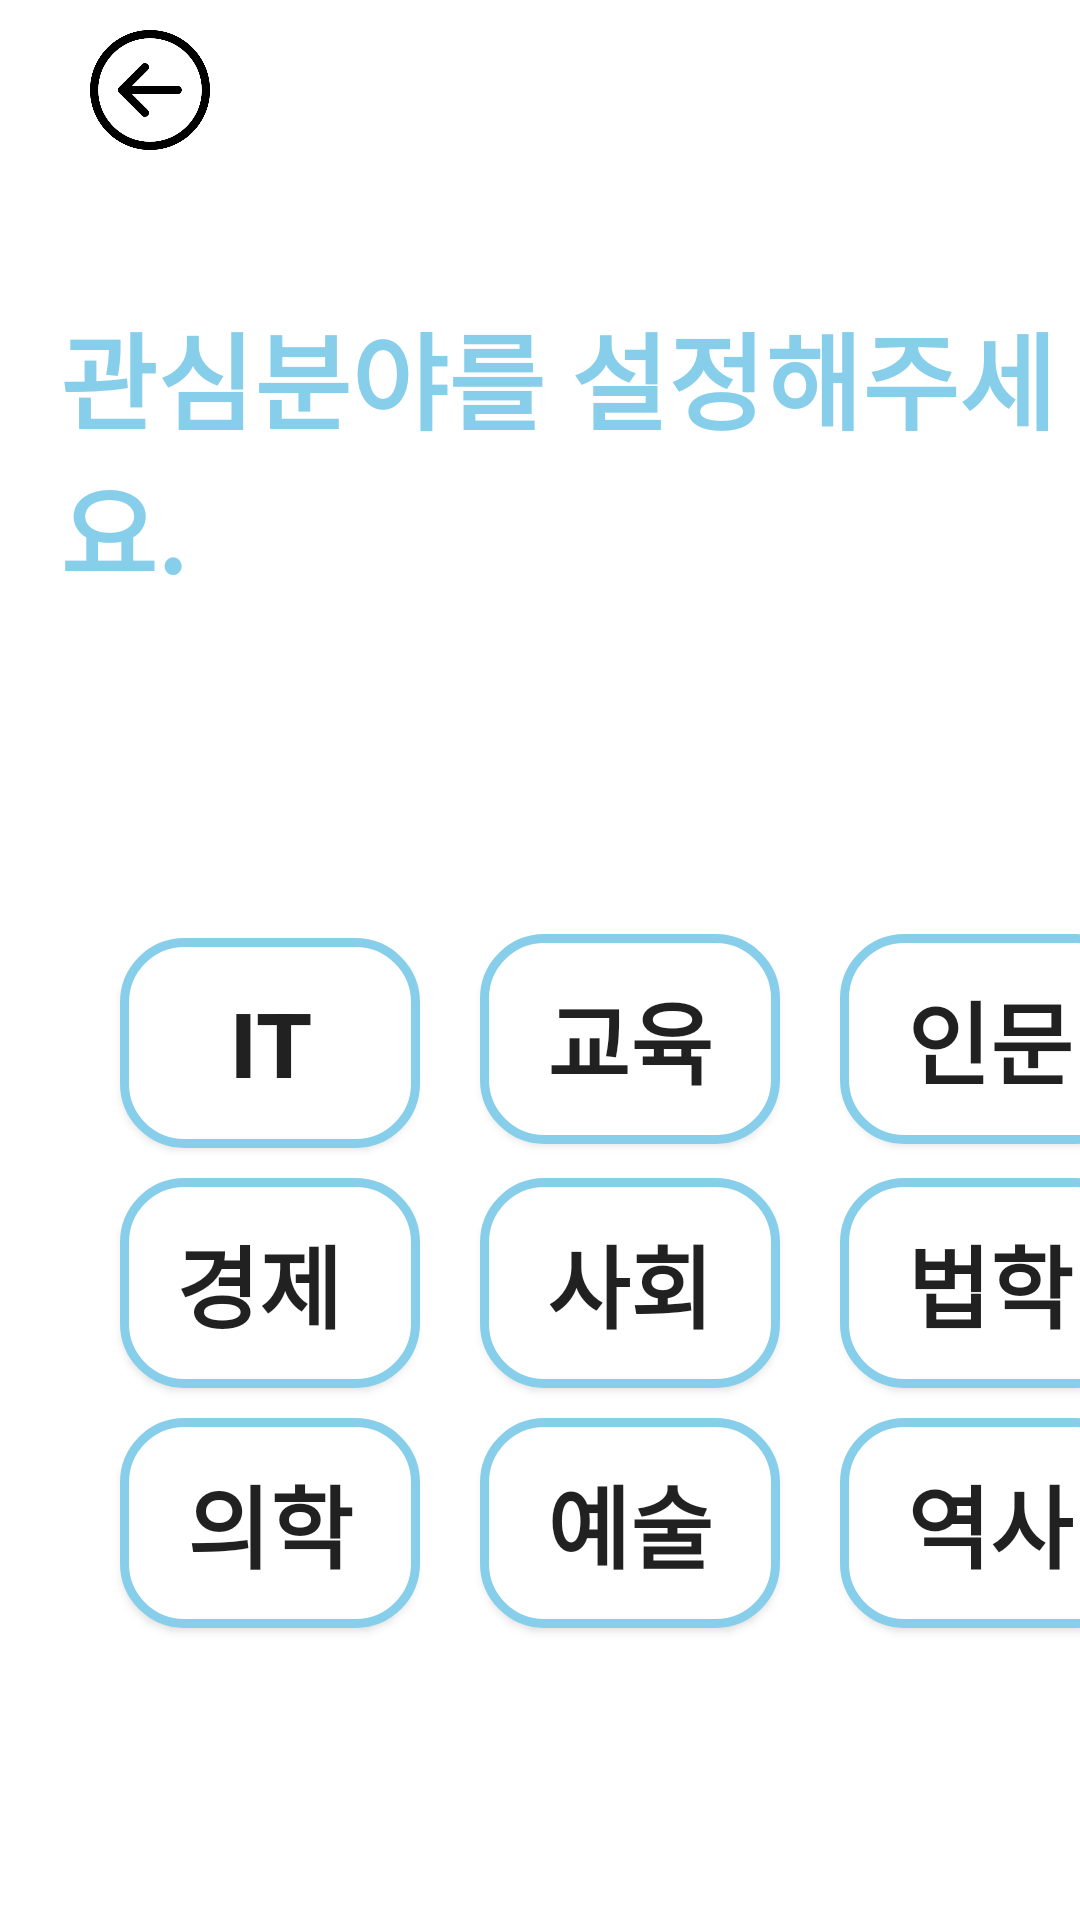

Here is an Android app screen rendered from its layout file. Give the layout XML and the strings, colors and styles it references.
<!-- AndroidManifest.xml: application theme Theme.TodayQuenstion -->
<!-- res/layout/activity_pickfavorite.xml -->
<?xml version="1.0" encoding="utf-8"?>
<FrameLayout xmlns:android="http://schemas.android.com/apk/res/android"
    xmlns:tools="http://schemas.android.com/tools"
    android:layout_width="match_parent"
    android:layout_height="match_parent"
    android:background="#ffffff">


    <LinearLayout
        android:layout_width="match_parent"
        android:layout_height="match_parent"
        android:orientation="vertical">

        <LinearLayout
            android:layout_width="wrap_content"
            android:layout_height="wrap_content"
            android:layout_marginTop="10dp"
            android:layout_marginBottom="10dp"
            android:orientation="vertical"
            >



            <ImageView
                android:layout_width="40dp"
                android:layout_height="40dp"
                android:layout_marginLeft="30dp"
                android:src="@drawable/back">
            </ImageView>


            <TextView
                android:id="@+id/signup"
                android:layout_width="wrap_content"
                android:layout_height="wrap_content"

                android:layout_marginTop="50dp"
                android:layout_marginLeft="20dp"
                android:text="관심분야를 설정해주세요."
                android:textAlignment="center"
                android:textColor="#87CEEB"
                android:textSize="35dp"
                android:textStyle="bold" />
        </LinearLayout>

        <GridLayout
            android:layout_width="match_parent"
            android:layout_height="match_parent"
            android:layout_marginLeft="30dp"
            android:layout_marginTop="100dp"
            android:layout_marginBottom="10dp"
            android:orientation="vertical"
            android:rowCount="3"
            >



            <Button
                android:id="@+id/itbtn"
                android:layout_width="wrap_content"
                android:layout_height="wrap_content"
                android:layout_marginLeft="10dp"
                android:layout_marginRight="10dp"
                android:background="@drawable/button"
                android:textSize="30dp"
                android:text="IT"

                android:textStyle="bold"
                />
            <Button
                android:id="@+id/check2"
                android:layout_width="wrap_content"
                android:layout_height="wrap_content"

                android:layout_marginLeft="10dp"
                android:layout_marginRight="10dp"
                android:layout_marginTop="10dp"
                android:background="@drawable/button"
                android:textSize="30dp"
                android:textStyle="bold"
                android:text="경제 " />
            <Button
                android:id="@+id/check3"
                android:layout_width="wrap_content"
                android:layout_height="wrap_content"

                android:layout_marginLeft="10dp"
                android:layout_marginRight="10dp"
                android:layout_marginTop="10dp"
                android:background="@drawable/button"
                android:textSize="30dp"
                android:textStyle="bold"
                android:text="의학" />
            <Button
                android:id="@+id/check4"
                android:layout_width="wrap_content"
                android:layout_height="wrap_content"
                android:layout_marginLeft="10dp"
                android:layout_marginRight="10dp"
                android:background="@drawable/button"
                android:textSize="30dp"
                android:textStyle="bold"
                android:text="교육" />
            <Button
                android:id="@+id/check5"
                android:layout_width="wrap_content"
                android:layout_height="wrap_content"
                android:layout_marginTop="10dp"
                android:layout_marginLeft="10dp"
                android:layout_marginRight="10dp"
                android:background="@drawable/button"
                android:textSize="30dp"
                android:textStyle="bold"
                android:text="사회" />
            <Button
                android:id="@+id/check6"
                android:layout_width="wrap_content"
                android:layout_height="wrap_content"
                android:layout_marginTop="10dp"
                android:layout_marginLeft="10dp"
                android:layout_marginRight="10dp"
                android:background="@drawable/button"
                android:textSize="30dp"
                android:textStyle="bold"
                android:text="예술" />

            <Button
                android:id="@+id/check7"
                android:layout_width="wrap_content"
                android:layout_height="wrap_content"

                android:layout_marginLeft="10dp"
                android:layout_marginRight="10dp"
                android:background="@drawable/button"
                android:textSize="30dp"
                android:textStyle="bold"
                android:text="인문" />

            <Button
                android:id="@+id/check8"
                android:layout_width="wrap_content"
                android:layout_height="wrap_content"
                android:layout_marginTop="10dp"
                android:layout_marginLeft="10dp"
                android:layout_marginRight="10dp"
                android:background="@drawable/button"
                android:textSize="30dp"
                android:textStyle="bold"
                android:text="법학" />

            <Button
                android:id="@+id/check9"
                android:layout_width="wrap_content"
                android:layout_height="wrap_content"
                android:layout_marginTop="10dp"
                android:layout_marginLeft="10dp"
                android:layout_marginRight="10dp"
                android:background="@drawable/button"
                android:textSize="30dp"
                android:textStyle="bold"
                android:text="역사" />



        </GridLayout>






    </LinearLayout>
</FrameLayout>
<!-- resources referenced by this layout -->
<resources>
  <!-- drawable back: jpg bitmap (drawable, 28979 bytes) -->
  <!-- drawable button (drawable) -->
  <shape xmlns:android="http://schemas.android.com/apk/res/android" >
  
      <solid android:color="@color/white" /> //배경색
  
      <stroke
          android:width="3dp"
          android:color="#87CEEB" /> //선색
      <size
          android:width="100dp"
          android:height="70dp"
          />
      <corners
          android:topLeftRadius="20dp"
          android:topRightRadius="20dp"
          android:bottomLeftRadius="20dp"
          android:bottomRightRadius="20dp"  /> // 선 휘는각도
  
      />
  
  </shape>
  <style name="Theme.TodayQuenstion" parent="Theme.AppCompat.DayNight.DarkActionBar">
          
          <item name="colorPrimary">@color/purple_500</item>
          <item name="colorPrimaryVariant">@color/purple_700</item>
          <item name="colorOnPrimary">@color/white</item>
          
          <item name="colorSecondary">@color/teal_200</item>
          <item name="colorSecondaryVariant">@color/teal_700</item>
          <item name="colorOnSecondary">@color/black</item>
          
          <item name="android:statusBarColor" tools:targetApi="l">?attr/colorPrimaryVariant</item>
          
      </style>
  <!-- not gathered from this repository: default colours our renderer supplied (Android Studio template values) -->
  <color name="purple_500">#FF6200EE</color>
  <color name="purple_700">#FF3700B3</color>
  <color name="teal_200">#FF03DAC5</color>
  <color name="teal_700">#FF018786</color>
  <color name="black">#FF000000</color>
  <color name="white">#FFFFFFFF</color>
</resources>
